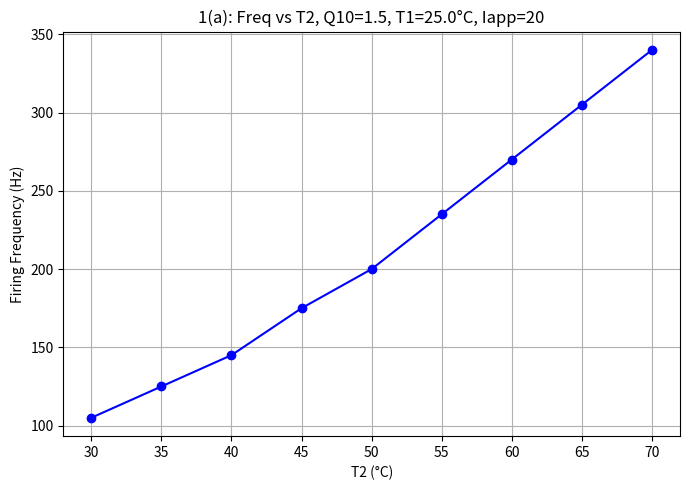
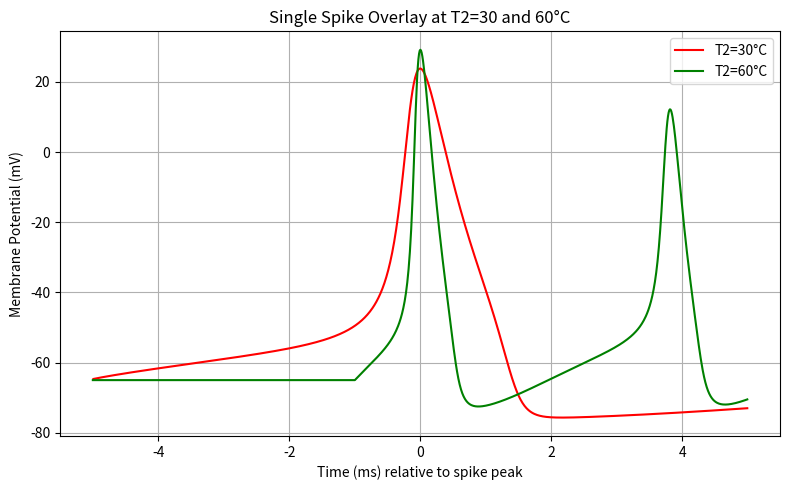

The matplotlib source for these figures, in order:
import numpy as np
import matplotlib.pyplot as plt
from scipy.integrate import solve_ivp
from scipy.signal import find_peaks

# Global-like parameters 
gNa, vNa = 120.0, 50.0
gK,  vK  = 36.0,  -77.0
gL,  vL  = 0.3,   -54.4
C        = 1.0
Iapp     = 20.0   
t_on, t_off = 150.0, 350.0  # injection window
dt = 0.01
t_end = 500.0

# Temperature parameters
T1 = 25.0
Q10 = 1.5

# Initial conditions
v_init = -65.0
m_init = 0.1
h_init = 0.1
n_init = 0.1

# Rate functions (alpha/beta) 

def alpha_m(v):
    if abs(v + 40) < 1e-9:
        return 0.1 * (1e-9 / (1 - np.exp(-1e-9/10)))
    return 0.1*(v + 40)/(1 - np.exp(-(v+40)/10))

def beta_m(v):
    return 4.0*np.exp(-(v+65)/18)

def alpha_h(v):
    return 0.07*np.exp(-(v+65)/20)

def beta_h(v):
    return 1.0/(1 + np.exp(-(v+35)/10))

def alpha_n(v):
    if abs(v + 55) < 1e-9:
        return 0.01*(1e-9 / (1 - np.exp(-1e-9/10)))
    return 0.01*(v + 55)/(1 - np.exp(-(v+55)/10))

def beta_n(v):
    return 0.125*np.exp(-(v+65)/80)

# ODE system with temperature scaling factor
def HH_ode(t, y, factor):
    v, m, h, n = y

    # gating rates scaled by factor
    am = factor * alpha_m(v)
    bm = factor * beta_m(v)
    ah = factor * alpha_h(v)
    bh = factor * beta_h(v)
    an = factor * alpha_n(v)
    bn = factor * beta_n(v)

    # gating derivatives
    dm = am*(1 - m) - bm*m
    dh = ah*(1 - h) - bh*h
    dn = an*(1 - n) - bn*n

    # ionic currents
    iNa = gNa*(m**3)*h*(v - vNa)
    iK  = gK *(n**4)*(v - vK)
    iL  = gL *(v - vL)

    # applied current
    iap = Iapp if (t >= t_on and t <= t_off) else 0.0

    dv = (-iNa - iK - iL + iap)/C
    return [dv, dm, dh, dn]

T2_vals = np.arange(30, 71, 5)
freqs = []

# We'll store voltage/time for T2=30 and T2=60 to overlay spikes
trace_30 = None
trace_60 = None

for T2 in T2_vals:
    factor = Q10 ** ((T2 - T1)/10.0)
    # Solve ODE
    t_span = (0.0, t_end)
    t_eval = np.arange(0.0, t_end+dt, dt)
    y0 = [v_init, m_init, h_init, n_init]
    sol = solve_ivp(HH_ode, t_span, y0, t_eval=t_eval, args=(factor,),
                    method='RK45', rtol=1e-6, atol=1e-8)
    V = sol.y[0]
    t = sol.t

    # Count spikes during injection
    mask = (t >= t_on) & (t <= t_off)
    peaks, _ = find_peaks(V[mask], height=0)
    num_spikes = len(peaks)
    # injection lasts 200 ms => freq in Hz
    freq = num_spikes / 0.2
    freqs.append(freq)

    # Save trace if T2=30 or T2=60
    if T2 == 30:
        trace_30 = (t, V)
    elif T2 == 60:
        trace_60 = (t, V)

# Plot freq vs T2
plt.figure(figsize=(7,5))
plt.plot(T2_vals, freqs, 'o-b')
plt.xlabel('T2 (°C)')
plt.ylabel('Firing Frequency (Hz)')
plt.title(f'1(a): Freq vs T2, Q10={Q10}, T1={T1}°C, Iapp=20')
plt.grid(True)
plt.tight_layout()
plt.show()

# Extract a single spike from T2=30 and T2=60 to overlay
def extract_spike(t, V, threshold=0.0, window=5.0):
    """Find the first spike above 'threshold' and extract +/- window ms around it."""
    peaks, _ = find_peaks(V, height=threshold)
    if len(peaks)==0:
        return None, None
    pk_idx = peaks[0]
    pk_time = t[pk_idx]
    # pick indices in [pk_time-window, pk_time+window]
    start_t = pk_time - window
    end_t   = pk_time + window
    # find closest indices
    start_i = np.searchsorted(t, start_t)
    end_i   = np.searchsorted(t, end_t)
    return t[start_i:end_i] - pk_time, V[start_i:end_i]

plt.figure(figsize=(8,5))
colors = {30:'r', 60:'g'}
for Tsel, trace in [(30, trace_30), (60, trace_60)]:
    if trace is not None:
        tV, VV = trace
        t_spk, V_spk = extract_spike(tV, VV, threshold=0.0, window=5.0)
        if t_spk is not None:
            plt.plot(t_spk, V_spk, label=f'T2={Tsel}°C', color=colors[Tsel])

plt.xlabel('Time (ms) relative to spike peak')
plt.ylabel('Membrane Potential (mV)')
plt.title('Single Spike Overlay at T2=30 and 60°C')
plt.legend()
plt.grid(True)
plt.tight_layout()
plt.show()
